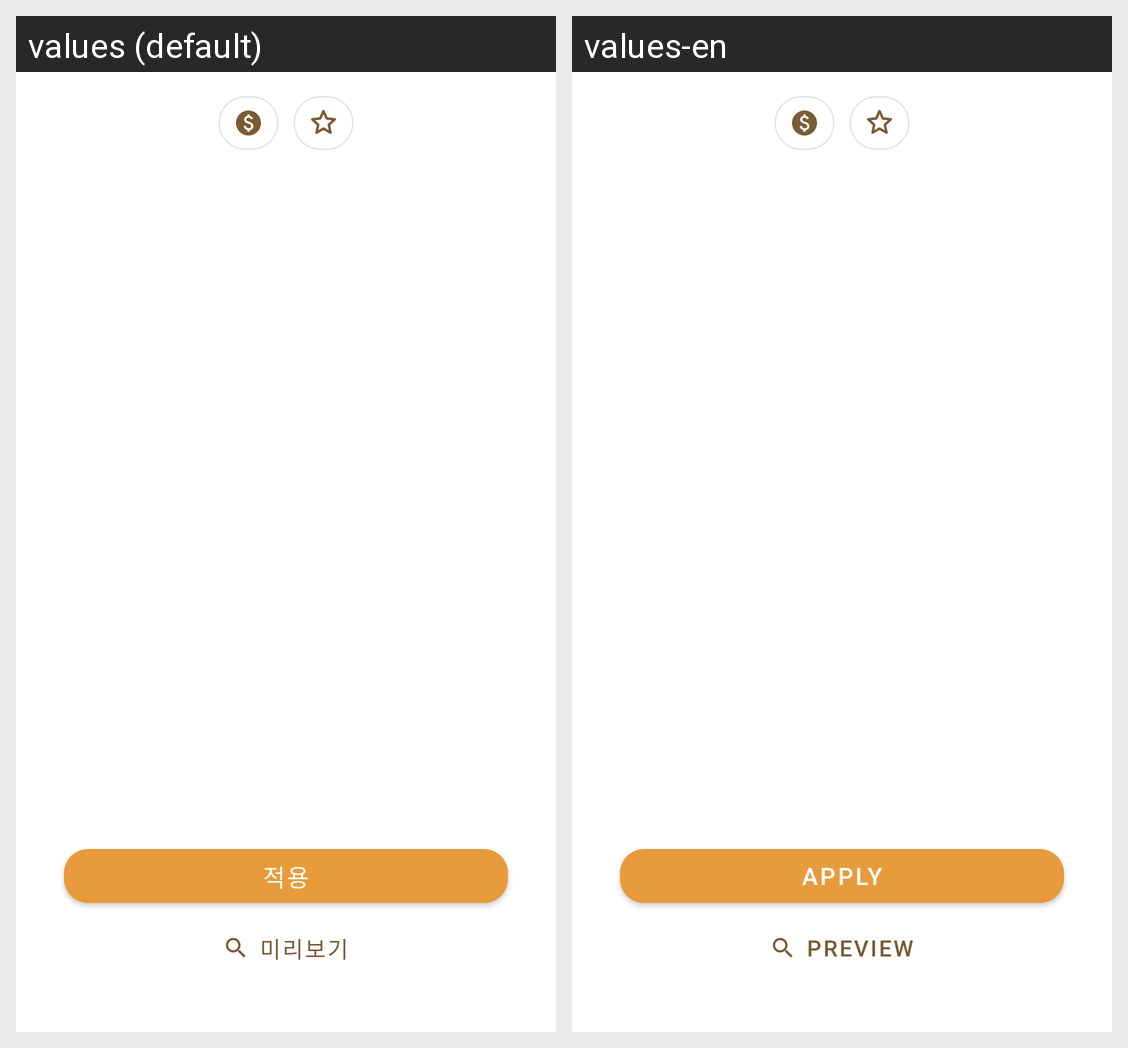

Locale-by-locale string values for the Android screen shown in this grid:
Android screen res/layout/fragment_vault.xml rendered under 2 locales, left to right: values (default), values-en. Device: Nexus 5 (rendered at 1080×1920; each locale shown at half size, 540×960, under a caption strip naming it); theme Theme.DaintyzTimerWidget.
Strings drawn on this screen, with the default value and each locale's value (text and hints the layout hard-codes, and strings that could not be matched under every locale, appear in the picture but are not listed):

vault_apply
  values: 적용
  values-en: Apply

vault_preview
  values: 미리보기
  values-en: Preview
